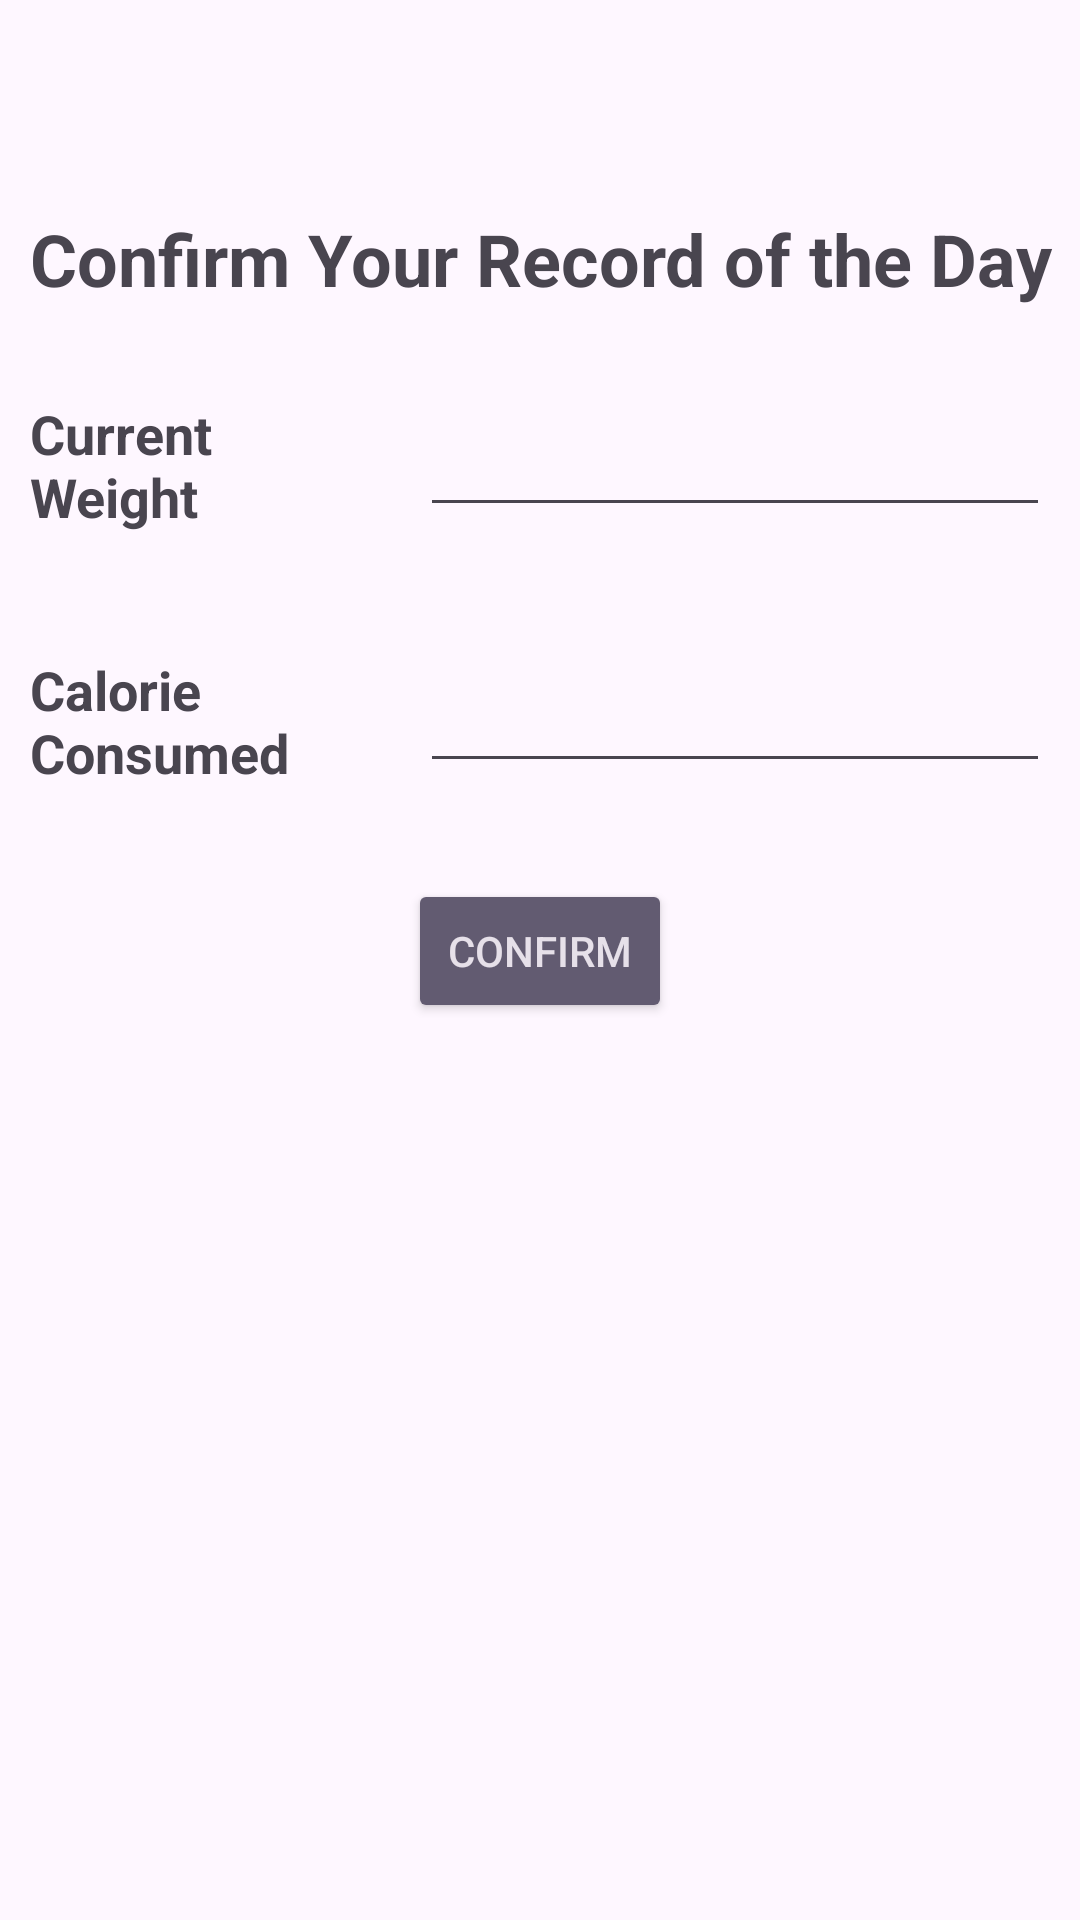

This screen was rendered from an Android layout file. Write that file and the resources it references.
<!-- AndroidManifest.xml: application theme Theme.Healthify -->
<!-- res/layout/fragment_record_confirm.xml -->
<?xml version="1.0" encoding="utf-8"?>
<FrameLayout xmlns:android="http://schemas.android.com/apk/res/android"
    xmlns:tools="http://schemas.android.com/tools"
    android:layout_width="match_parent"
    android:layout_height="match_parent"
    tools:context=".RecordConfirmFragment">

    
    <LinearLayout
        android:layout_width="match_parent"
        android:layout_height="match_parent"
        android:layout_marginTop="70dp"
        android:orientation="vertical"
        android:gravity="center_horizontal"
        >

        <TextView
            android:layout_width="match_parent"
            android:layout_height="wrap_content"
            android:layout_marginBottom="20dp"
            android:gravity="center"
            android:text="Confirm Your Record of the Day"
            android:textStyle="bold"
            android:textSize="24dp"/>

        <LinearLayout
            android:layout_width="match_parent"
            android:layout_height="wrap_content"
            android:orientation="horizontal"
            android:gravity="center">

            <TextView
                android:id="@+id/WeightTV"
                android:layout_margin="10dp"
                android:layout_width="120dp"
                android:layout_height="wrap_content"
                android:layout_weight="1"
                android:text="Current Weight"
                android:textSize="18dp"
                android:textStyle="bold"/>

            <EditText
                android:id="@+id/currentWeightET"
                android:layout_marginEnd="10dp"
                android:layout_width="wrap_content"
                android:layout_height="wrap_content"
                android:layout_weight="1"
                android:ems="10"
                android:inputType="text"
                />
        </LinearLayout>

        <LinearLayout
            android:layout_width="match_parent"
            android:layout_height="wrap_content"
            android:layout_marginTop="20dp"
            android:orientation="horizontal"
            android:gravity="center">

            <TextView
                android:id="@+id/CalorieTV"
                android:layout_margin="10dp"
                android:layout_width="120dp"
                android:layout_height="wrap_content"
                android:layout_weight="1"
                android:text="Calorie Consumed"
                android:textSize="18dp"
                android:textStyle="bold"/>

            <EditText
                android:id="@+id/CalorieConsumedET"
                android:layout_marginEnd="10dp"
                android:layout_width="wrap_content"
                android:layout_height="wrap_content"
                android:layout_weight="1"
                android:ems="10"
                android:inputType="text"
                 />

        </LinearLayout>

        <Button
            android:id="@+id/confirmBtn"
            android:layout_margin="20dp"
            style="@style/Widget.AppCompat.Button.Colored"
            android:layout_width="wrap_content"
            android:layout_height="wrap_content"
            android:text="CONFIRM" />
    </LinearLayout>

</FrameLayout>
<!-- resources referenced by this layout -->
<resources>
  <style name="Theme.Healthify" parent="Base.Theme.tryop" />
  <style name="Base.Theme.tryop" parent="Theme.Material3.DayNight.NoActionBar">
          
          
      </style>
</resources>
